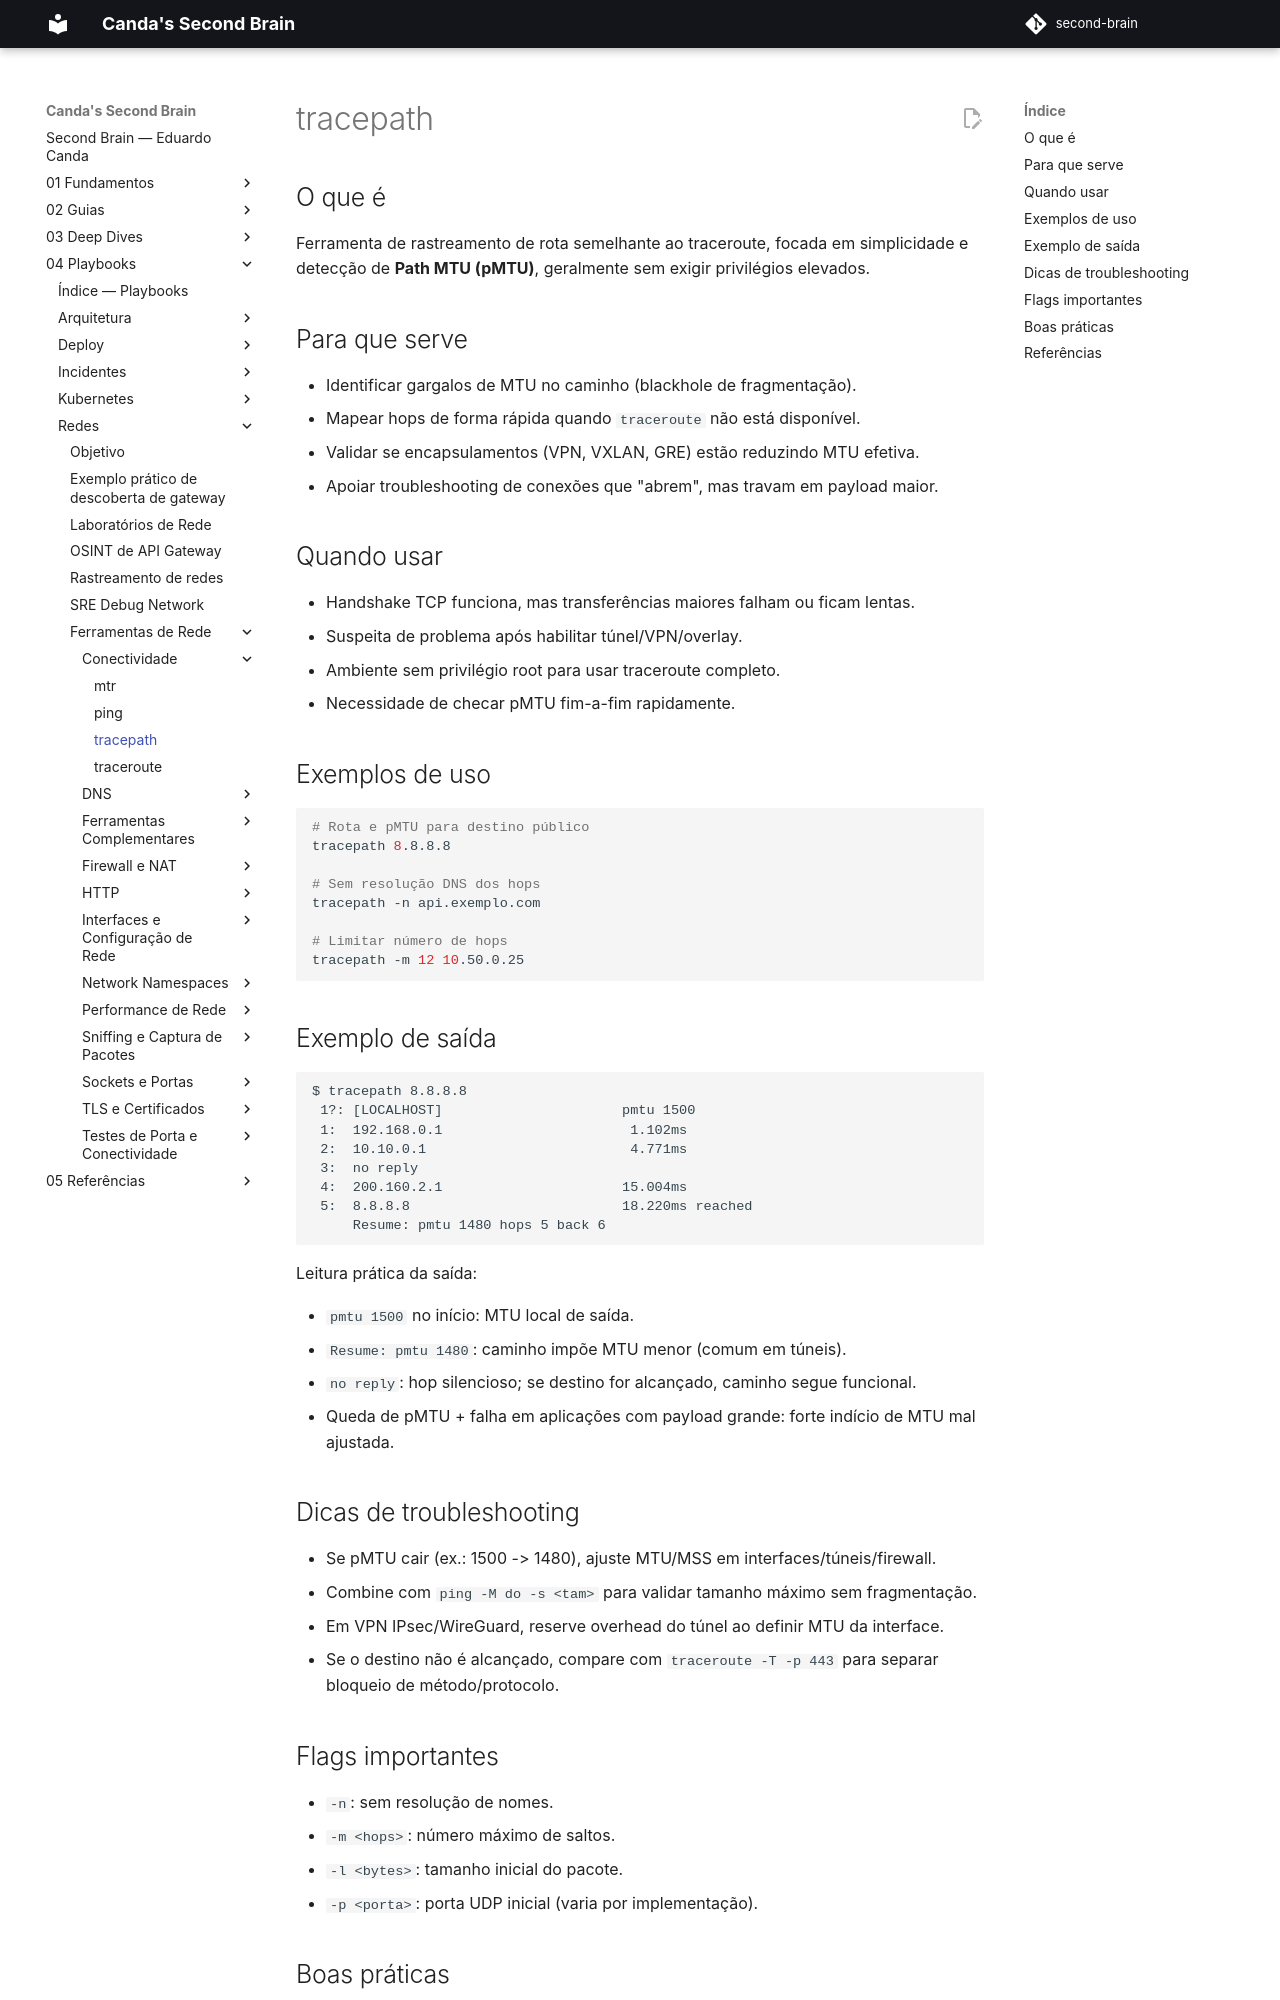

repository: EduardoCanda/second-brain · page: 04 - Playbooks/Redes/Ferramentas de Rede/Conectividade/tracepath/index.html · generator: mkdocs

# tracepath

## O que é

Ferramenta de rastreamento de rota semelhante ao traceroute, focada em simplicidade e detecção de **Path MTU (pMTU)**, geralmente sem exigir privilégios elevados.

## Para que serve

- Identificar gargalos de MTU no caminho (blackhole de fragmentação).
- Mapear hops de forma rápida quando `traceroute` não está disponível.
- Validar se encapsulamentos (VPN, VXLAN, GRE) estão reduzindo MTU efetiva.
- Apoiar troubleshooting de conexões que "abrem", mas travam em payload maior.

## Quando usar

- Handshake TCP funciona, mas transferências maiores falham ou ficam lentas.
- Suspeita de problema após habilitar túnel/VPN/overlay.
- Ambiente sem privilégio root para usar traceroute completo.
- Necessidade de checar pMTU fim-a-fim rapidamente.

## Exemplos de uso

```bash
# Rota e pMTU para destino público
tracepath 8.8.8.8

# Sem resolução DNS dos hops
tracepath -n api.exemplo.com

# Limitar número de hops
tracepath -m 12 10.50.0.25
```

## Exemplo de saída

```text
$ tracepath 8.8.8.8
 1?: [LOCALHOST]                      pmtu 1500
 1:  192.168.0.1                       1.102ms
 2:  10.10.0.1                         4.771ms
 3:  no reply
 4:  200.160.2.1                      15.004ms
 5:  8.8.8.8                          18.220ms reached
     Resume: pmtu 1480 hops 5 back 6
```

Leitura prática da saída:

- `pmtu 1500` no início: MTU local de saída.
- `Resume: pmtu 1480`: caminho impõe MTU menor (comum em túneis).
- `no reply`: hop silencioso; se destino for alcançado, caminho segue funcional.
- Queda de pMTU + falha em aplicações com payload grande: forte indício de MTU mal ajustada.

## Dicas de troubleshooting

- Se pMTU cair (ex.: 1500 -> 1480), ajuste MTU/MSS em interfaces/túneis/firewall.
- Combine com `ping -M do -s <tam>` para validar tamanho máximo sem fragmentação.
- Em VPN IPsec/WireGuard, reserve overhead do túnel ao definir MTU da interface.
- Se o destino não é alcançado, compare com `traceroute -T -p 443` para separar bloqueio de método/protocolo.

## Flags importantes

- `-n`: sem resolução de nomes.
- `-m <hops>`: número máximo de saltos.
- `-l <bytes>`: tamanho inicial do pacote.
- `-p <porta>`: porta UDP inicial (varia por implementação).
